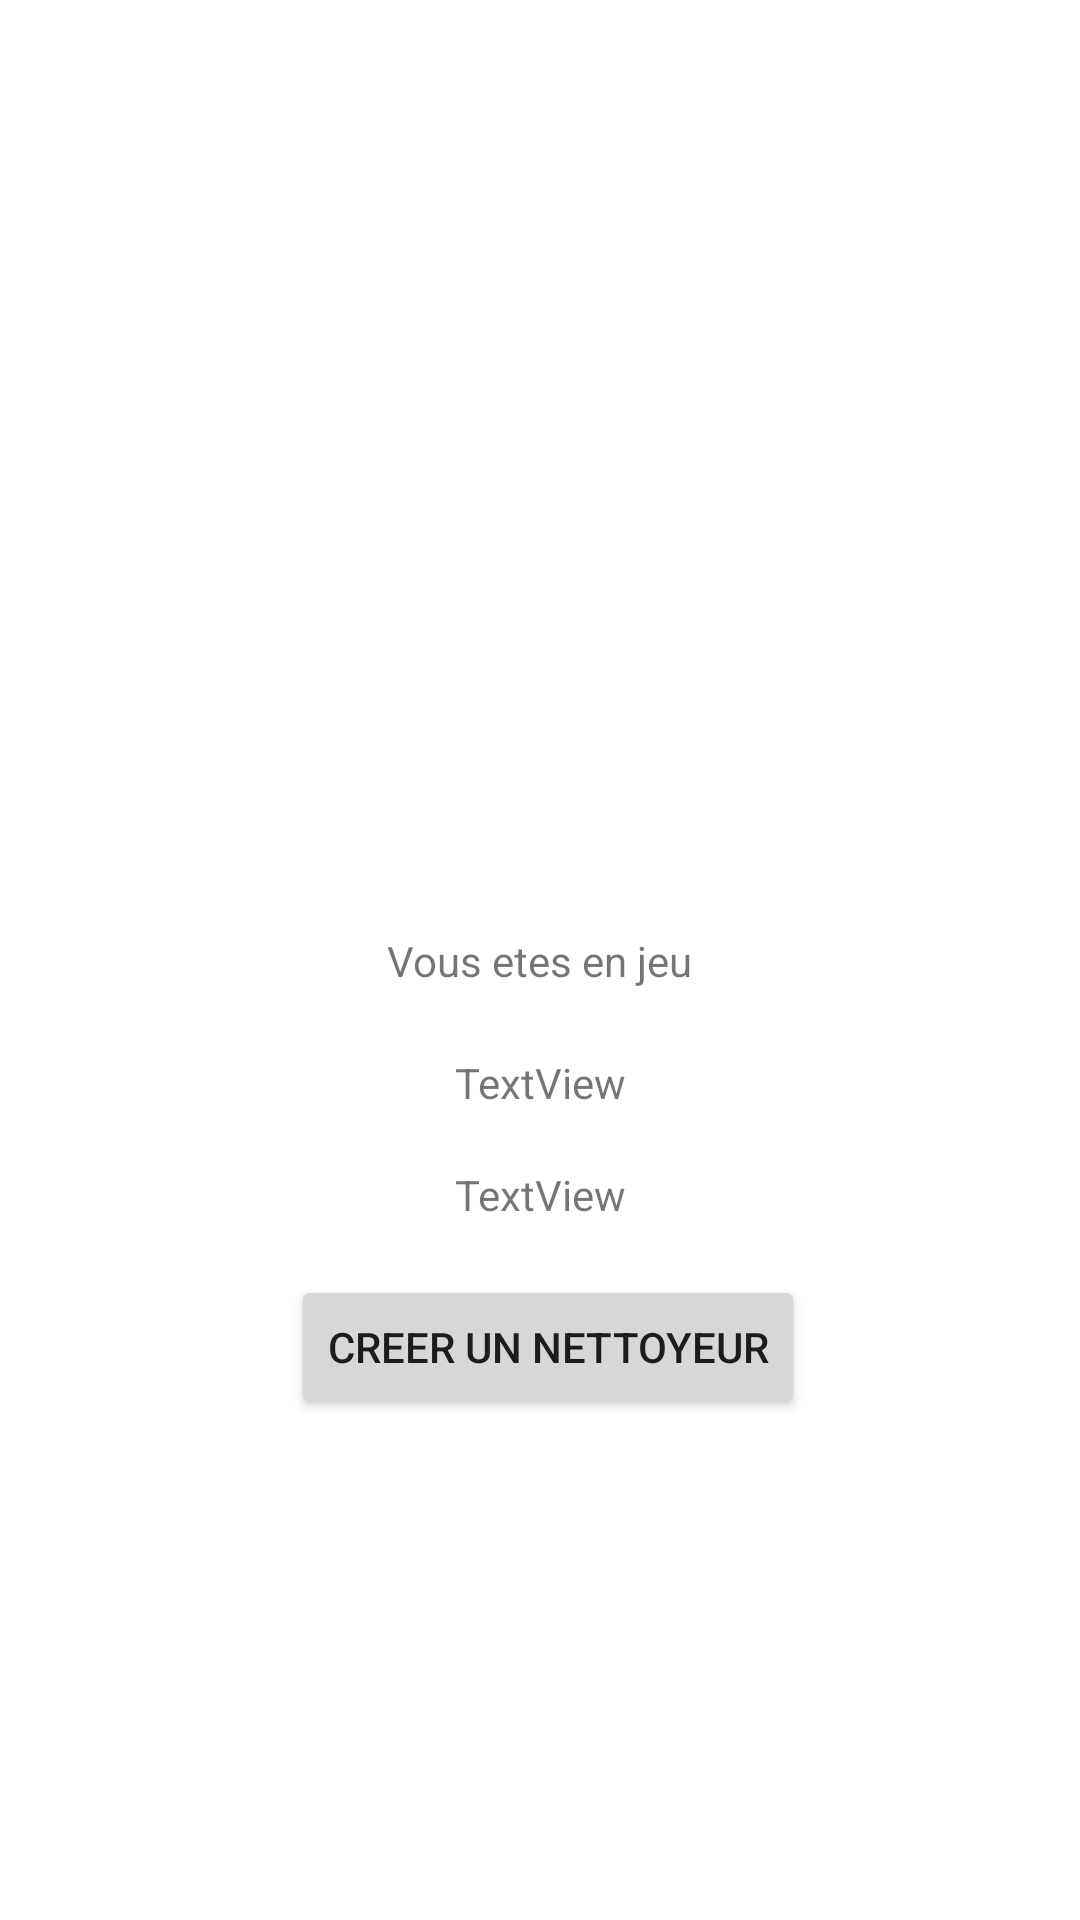

This screen was rendered from an Android layout file. Write that file and the resources it references.
<!-- AndroidManifest.xml: application theme Theme.LesNettoyeurs -->
<!-- res/layout/in_game.xml -->
<?xml version="1.0" encoding="utf-8"?>
<androidx.constraintlayout.widget.ConstraintLayout xmlns:android="http://schemas.android.com/apk/res/android"
    xmlns:app="http://schemas.android.com/apk/res-auto"
    android:layout_width="match_parent"
    android:layout_height="match_parent">

    <TextView
        android:id="@+id/textView"
        android:layout_width="wrap_content"
        android:layout_height="wrap_content"
        android:text="Vous etes en jeu"
        app:layout_constraintBottom_toBottomOf="parent"
        app:layout_constraintEnd_toEndOf="parent"
        app:layout_constraintStart_toStartOf="parent"
        app:layout_constraintTop_toTopOf="parent" />

    <TextView
        android:id="@+id/textViewSession"
        android:layout_width="wrap_content"
        android:layout_height="wrap_content"
        android:text="TextView"
        app:layout_constraintBottom_toBottomOf="parent"
        app:layout_constraintEnd_toEndOf="parent"
        app:layout_constraintStart_toStartOf="parent"
        app:layout_constraintTop_toTopOf="parent"
        app:layout_constraintVertical_bias="0.566" />

    <TextView
        android:id="@+id/textViewSignature"
        android:layout_width="wrap_content"
        android:layout_height="wrap_content"
        android:text="TextView"
        app:layout_constraintBottom_toBottomOf="parent"
        app:layout_constraintEnd_toEndOf="parent"
        app:layout_constraintStart_toStartOf="parent"
        app:layout_constraintTop_toTopOf="parent"
        app:layout_constraintVertical_bias="0.626" />

    <Button
        android:id="@+id/buttonCreationNettoyeur"
        android:layout_width="wrap_content"
        android:layout_height="wrap_content"
        android:text="Creer un nettoyeur"
        app:layout_constraintBottom_toBottomOf="parent"
        app:layout_constraintEnd_toEndOf="parent"
        app:layout_constraintHorizontal_bias="0.514"
        app:layout_constraintStart_toStartOf="parent"
        app:layout_constraintTop_toTopOf="parent"
        app:layout_constraintVertical_bias="0.718" />
</androidx.constraintlayout.widget.ConstraintLayout>
<!-- resources referenced by this layout -->
<resources>
  <style name="Theme.LesNettoyeurs" parent="Theme.MaterialComponents.DayNight.DarkActionBar">
          
          <item name="colorPrimary">@color/purple_500</item>
          <item name="colorPrimaryVariant">@color/purple_700</item>
          <item name="colorOnPrimary">@color/white</item>
          
          <item name="colorSecondary">@color/teal_200</item>
          <item name="colorSecondaryVariant">@color/teal_700</item>
          <item name="colorOnSecondary">@color/black</item>
          
          <item name="android:statusBarColor">?attr/colorPrimaryVariant</item>
          
      </style>
  <color name="purple_500">#FF6200EE</color>
  <color name="purple_700">#FF3700B3</color>
  <color name="white">#FFFFFFFF</color>
  <color name="teal_200">#FF03DAC5</color>
  <color name="teal_700">#FF018786</color>
  <color name="black">#FF000000</color>
</resources>
